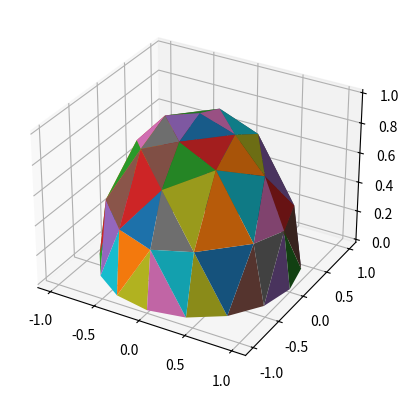
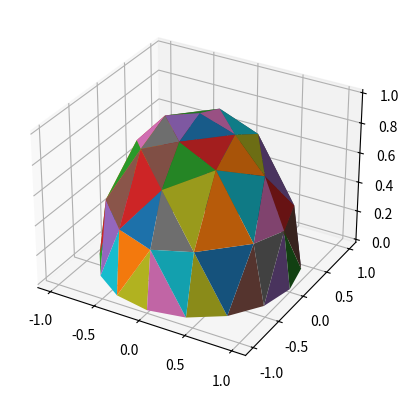
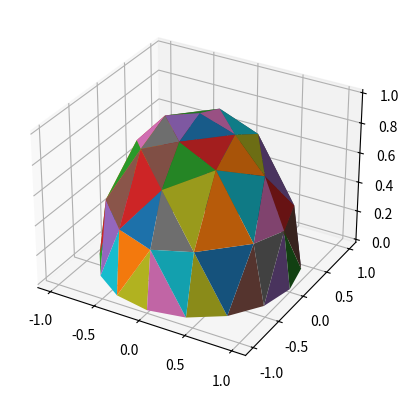
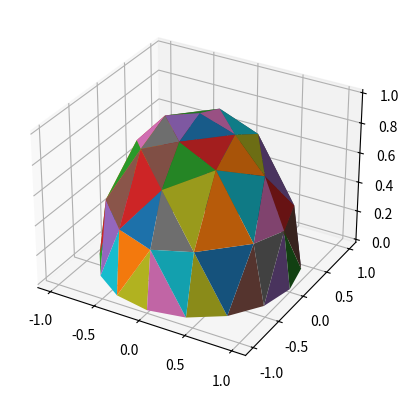
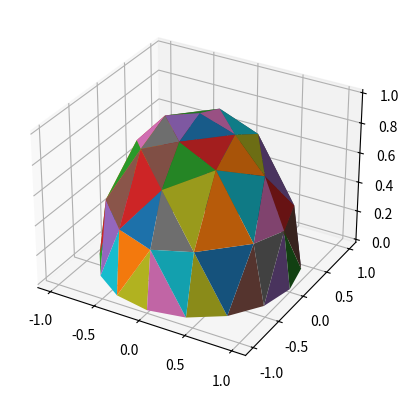
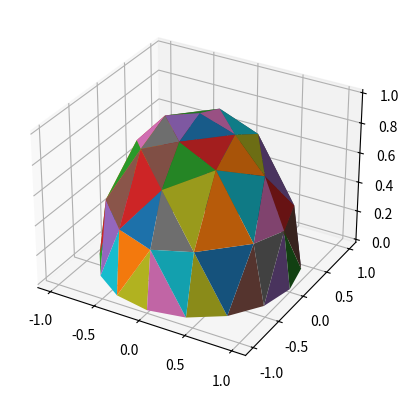
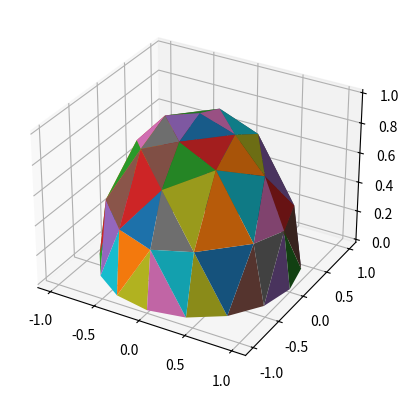
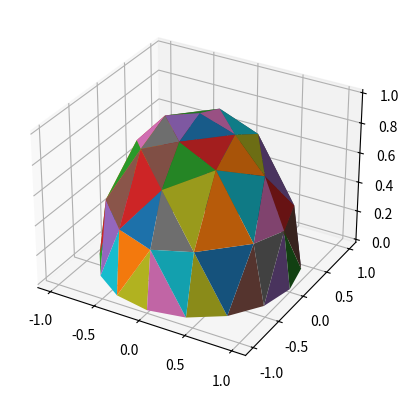
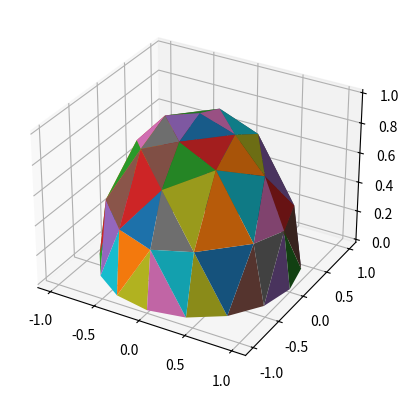
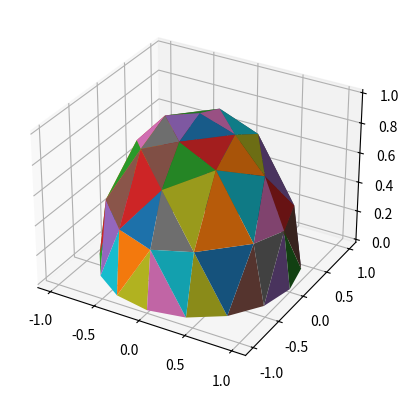
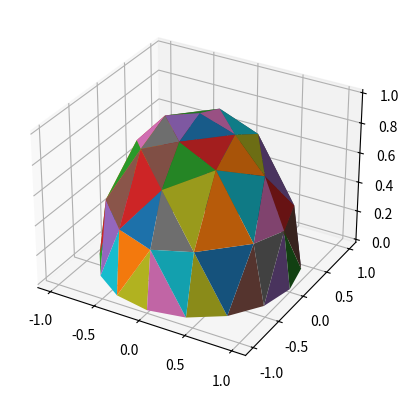
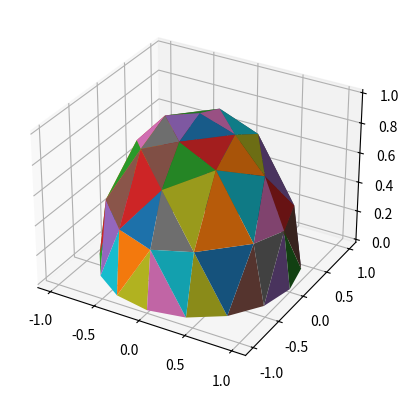
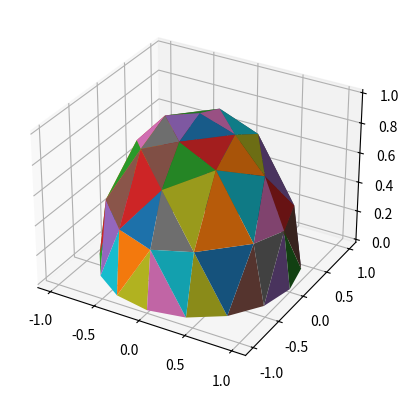
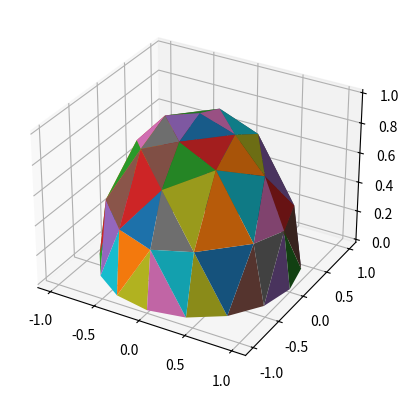
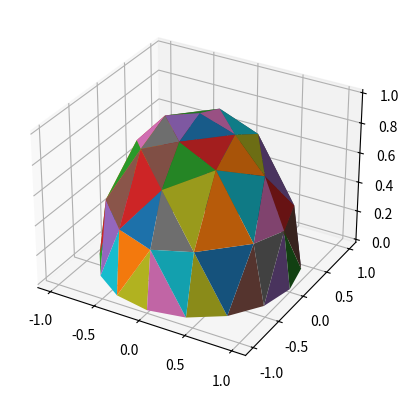
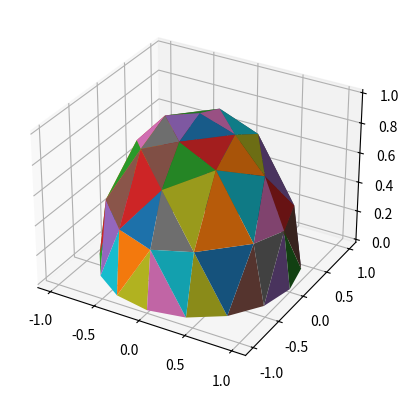

Reproduce these figures in Python, in order.
# 目的: 三角形で半球をtilingする

import math
import matplotlib.pyplot as plt

def icosphere_subdivision(vertices, faces):
    def add_vertex(v):
        length = math.sqrt(v[0]**2 + v[1]**2 + v[2]**2)
        vertices.append((v[0]/length, v[1]/length, v[2]/length))
        return len(vertices) - 1

    def get_middle_point(p1, p2):
        key = f"{min(p1, p2)}-{max(p1, p2)}"
        if key in middle_point_cache:
            return middle_point_cache[key]

        v1 = vertices[p1]
        v2 = vertices[p2]
        middle = ((v1[0]+v2[0])/2, (v1[1]+v2[1])/2, (v1[2]+v2[2])/2)

        index = add_vertex(middle)
        middle_point_cache[key] = index
        return index

    middle_point_cache = {}
    faces_subdivided = []

    for face in faces:
        v1 = face[0]
        v2 = face[1]
        v3 = face[2]
        a = get_middle_point(v1, v2)
        b = get_middle_point(v2, v3)
        c = get_middle_point(v3, v1)
        
        faces_subdivided.append([v1, a, c])
        faces_subdivided.append([v2, b, a])
        faces_subdivided.append([v3, c, b])
        faces_subdivided.append([a, b, c])

    return faces_subdivided

# 6頂点を起点とする。再起的に2分割し、頂点を追加していく (2分割で20面体, 12頂点となる)
vertices = [
    (-1,  0,  0),
    (1,  0,  0),
    (0, -1,  0),
    (0,  1,  0),
    (0,  0, -1),
    (0,  0,  1)
]

faces = [
    [0, 2, 4],
    [2, 1, 4],
    [1, 3, 4],
    [3, 0, 4],
    [0, 5, 2],
    [2, 5, 1],
    [1, 5, 3],
    [3, 5, 0],
]

subdivision_level = 2 # 20面体
for _ in range(subdivision_level):
    faces = icosphere_subdivision(vertices, faces)

# 半球のみを残す (y軸正方向の頂点のみ残す)  
faces = [face for face in faces if all(vertices[v][2] >= 0 for v in face)]

# Display the result
for face in faces:
    print(face)

    fig = plt.figure()
    ax = fig.add_subplot(111, projection='3d')

    for face in faces:
        x = [vertices[v][0] for v in face]
        y = [vertices[v][1] for v in face]
        z = [vertices[v][2] for v in face]
        ax.plot_trisurf(x, y, z)

    plt.show()
